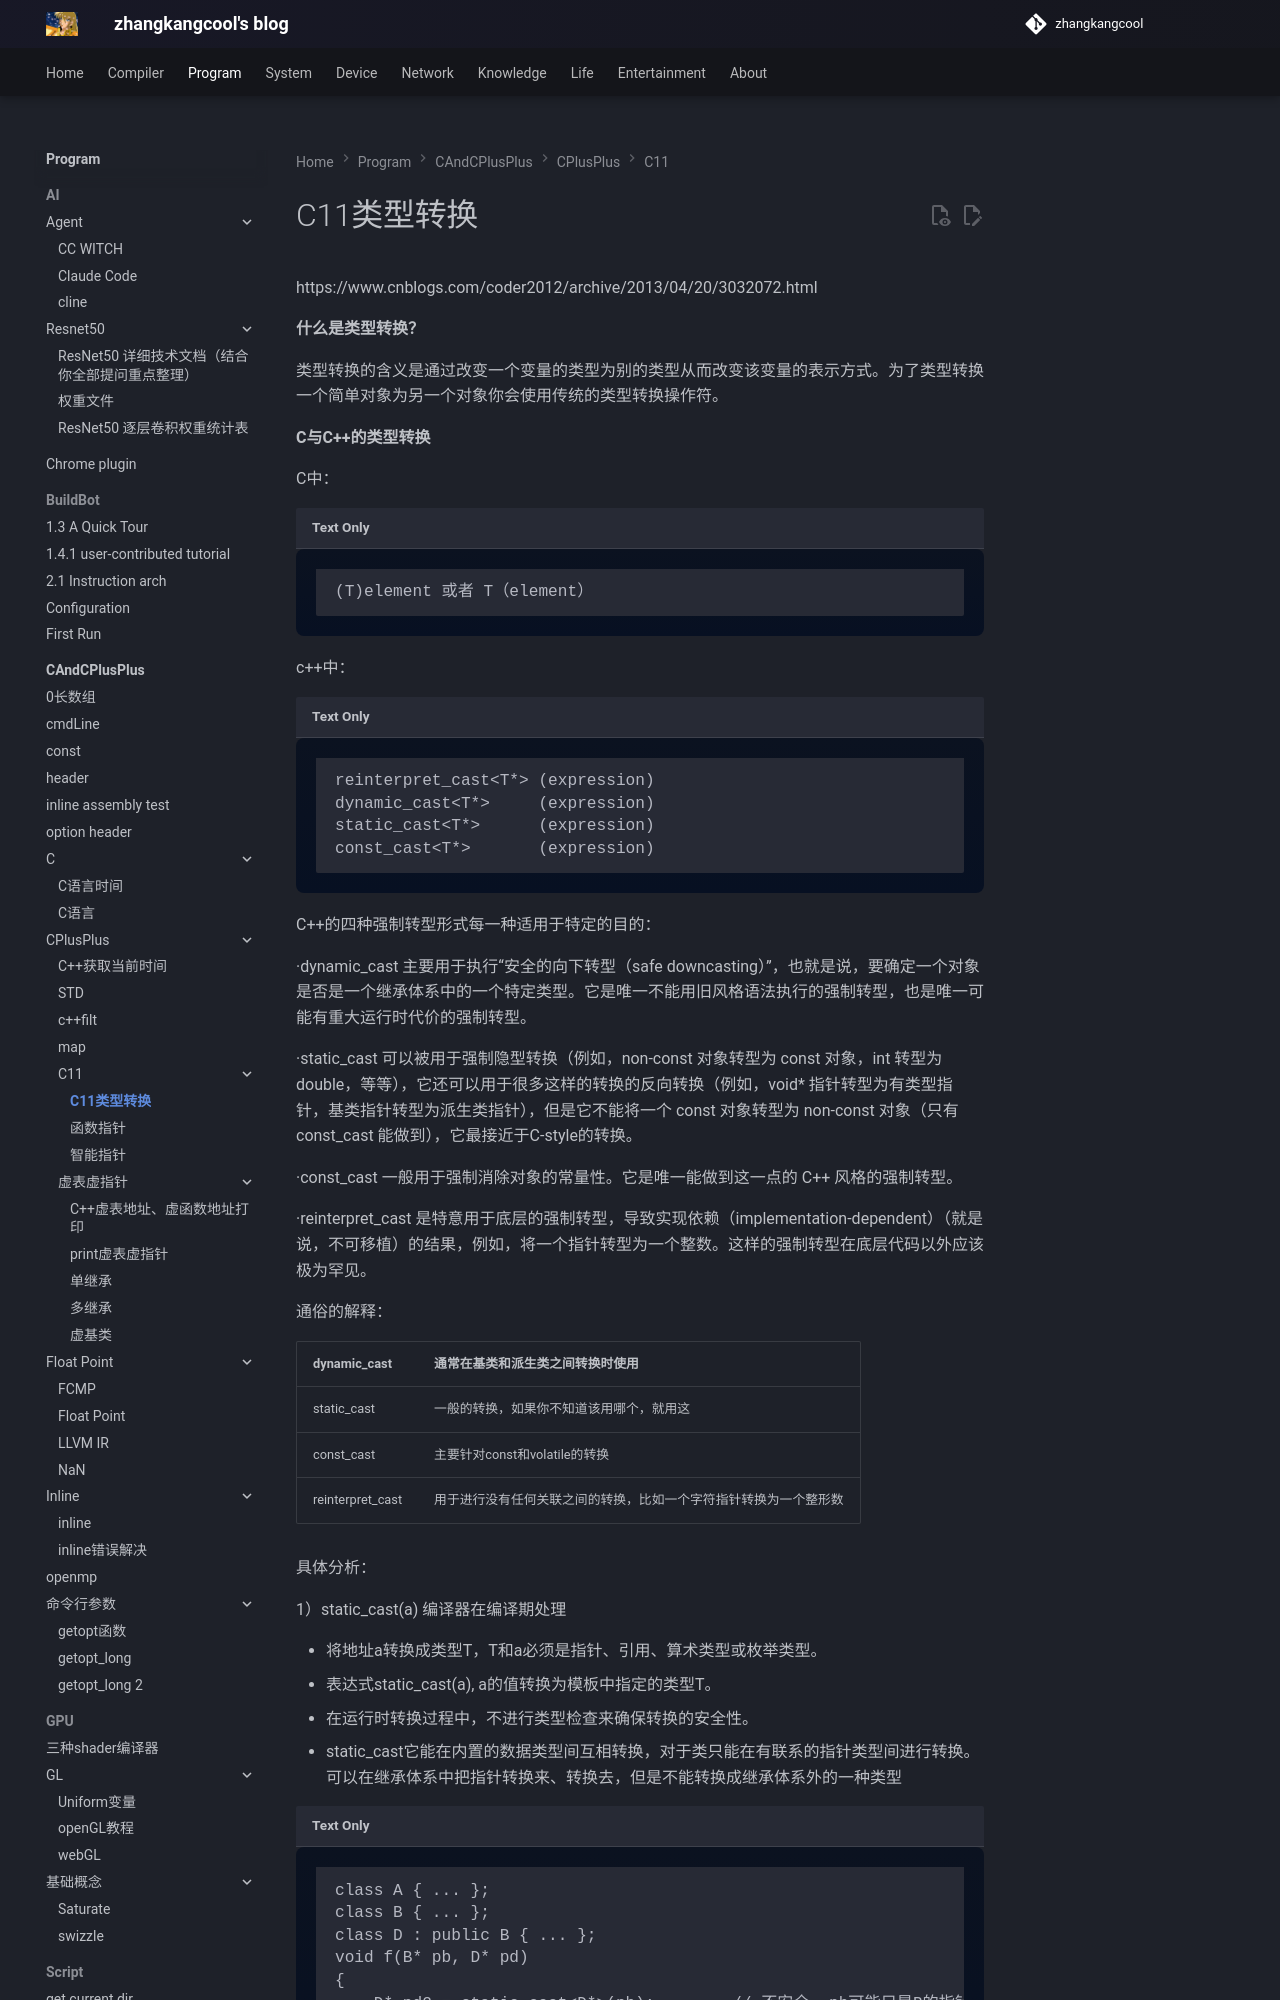

repository: zhangkangcool/zhangkangcool.github.io · page: Program/CAndCPlusPlus/CPlusPlus/C11/C11类型转换/index.html · generator: mkdocs

# C11类型转换


https://www.cnblogs.com/coder2012/archive/2013/04/20/3032072.html



**什么是类型转换？**　　

　　类型转换的含义是通过改变一个变量的类型为别的类型从而改变该变量的表示方式。为了类型转换一个简单对象为另一个对象你会使用传统的类型转换操作符。

**C与C++的类型转换**

C中：

```
(T)element 或者 T（element）
```

c++中：

```
reinterpret_cast<T*> (expression)
dynamic_cast<T*>     (expression)
static_cast<T*>      (expression)
const_cast<T*>       (expression)
```

 

C++的四种强制转型形式每一种适用于特定的目的：
